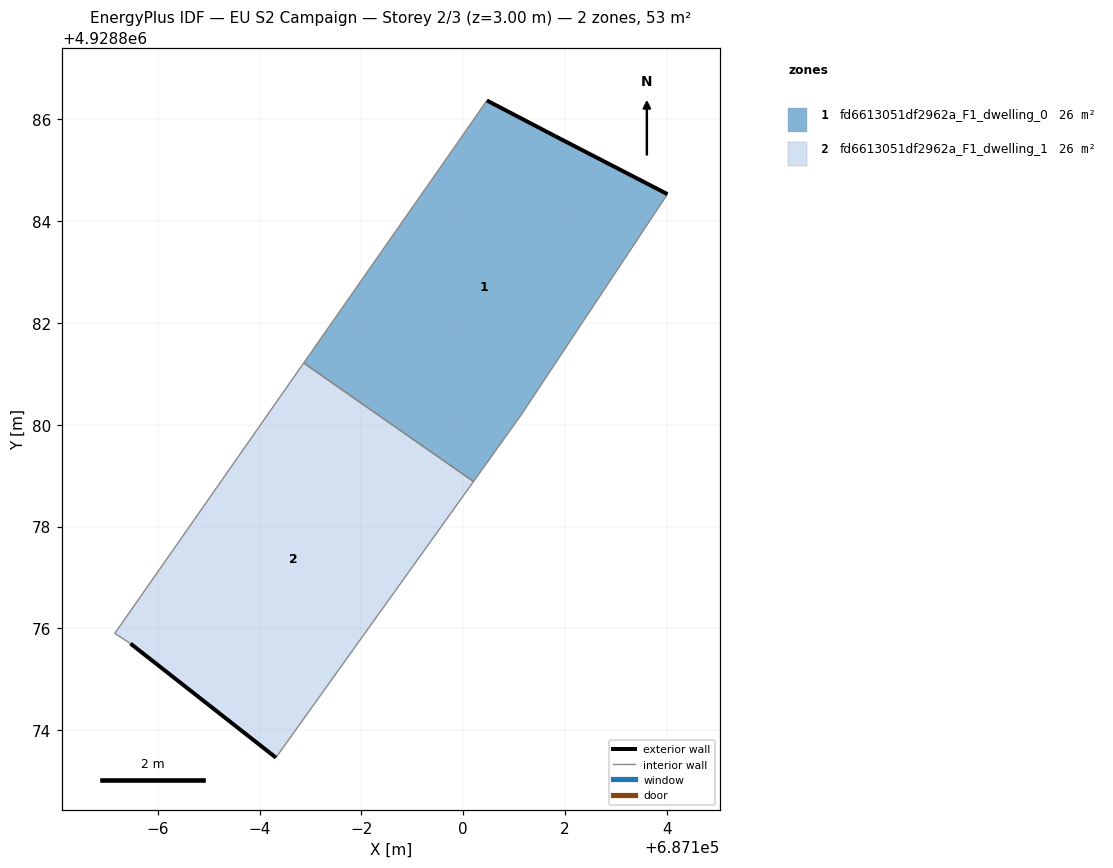
=== STOREY PLAN SPEC (per zone: floor XY polygon, exterior-wall plan segments, windows/doors) ===
zone 1: fd6613051df2962a_F1_dwelling_0  (26.4 m²)
  floor: (687101.14, 4928880.19) (687104.01, 4928884.53) (687101.80, 4928885.67) (687100.46, 4928886.37) (687099.94, 4928885.62) (687096.87, 4928881.21) (687100.20, 4928878.88)
  exterior wall: (687101.81, 4928885.67) – (687104.01, 4928884.53)  [2.5 m]
  exterior wall: (687100.46, 4928886.37) – (687101.81, 4928885.67)  [1.5 m]
  interior walls: 5
zone 2: fd6613051df2962a_F1_dwelling_1  (26.4 m²)
  floor: (687096.32, 4928873.46) (687100.20, 4928878.88) (687096.87, 4928881.21) (687093.15, 4928875.90) (687093.46, 4928875.70)
  exterior wall: (687096.32, 4928873.46) – (687093.46, 4928875.70)  [3.6 m]
  interior walls: 4

=== DERIVED (storey summary) ===
Building: EU S2 Campaign
Storey: 2 of 3  (floor level z = 3.00 m)
Storey gross floor area: 52.9 m²
Zones on this storey: 2
  - fd6613051df2962a_F1_dwelling_0: floor 26.4 m²; exterior wall 4.0 m (12.0 m²); WWR 0.0%
  - fd6613051df2962a_F1_dwelling_1: floor 26.4 m²; exterior wall 3.6 m (10.9 m²); WWR 0.0%
Zone adjacency (shared interzone walls):
  - fd6613051df2962a_F1_dwelling_0 ↔ fd6613051df2962a_F1_dwelling_1